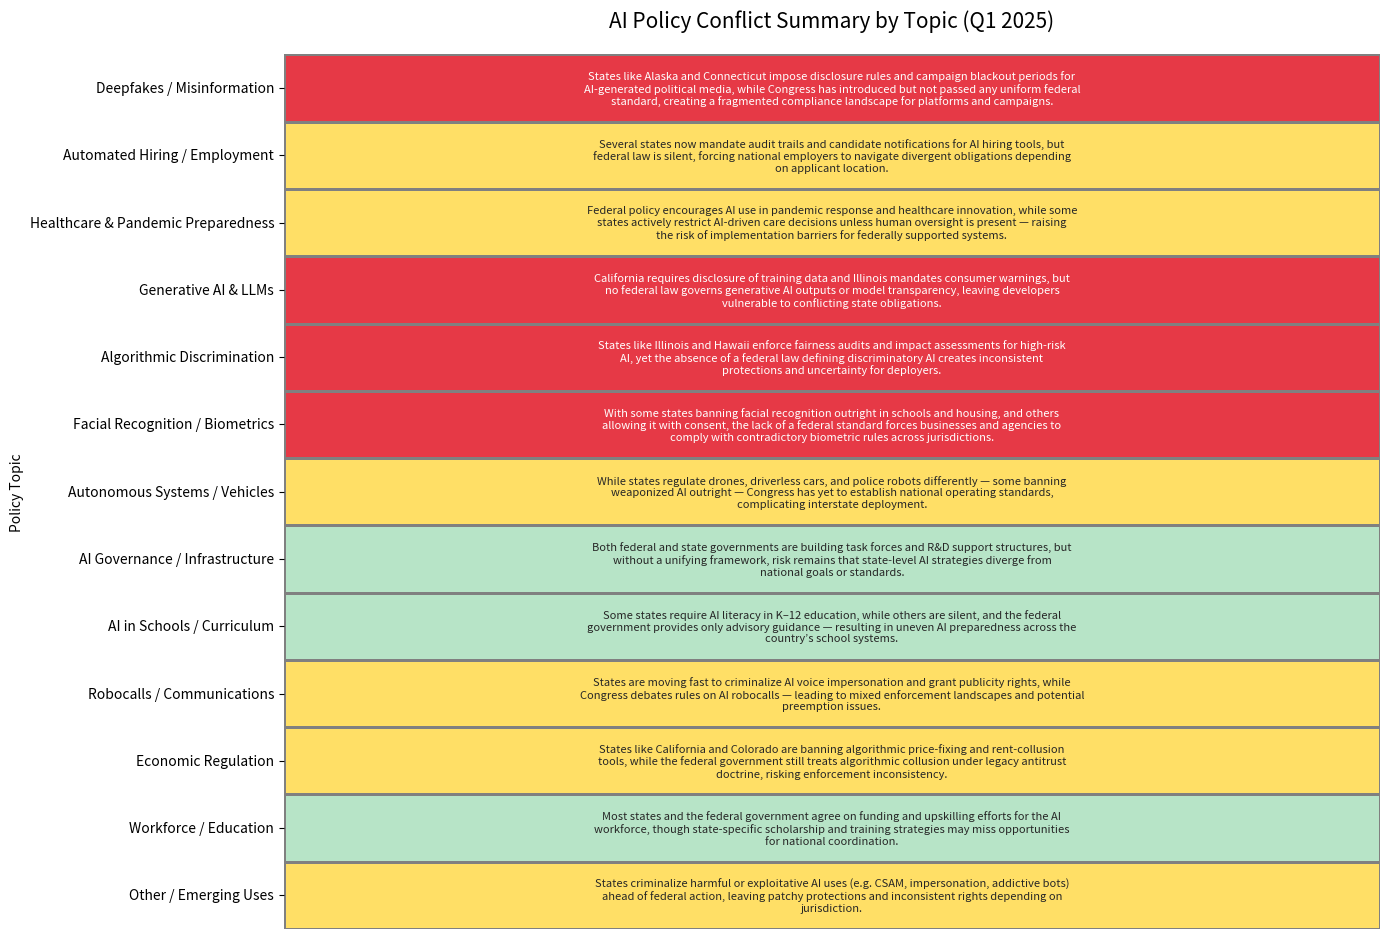

This figure's Python source:
import pandas as pd
import matplotlib.pyplot as plt
# NOTE: Add your dataframe loading logic here if needed
import seaborn as sns
from matplotlib.colors import LinearSegmentedColormap
import textwrap

# Step 1: Build the conflict summary dataset
data = {
    "Policy Topic": [
        "Deepfakes / Misinformation", "Automated Hiring / Employment", "Healthcare & Pandemic Preparedness",
        "Generative AI & LLMs", "Algorithmic Discrimination", "Facial Recognition / Biometrics",
        "Autonomous Systems / Vehicles", "AI Governance / Infrastructure", "AI in Schools / Curriculum",
        "Robocalls / Communications", "Economic Regulation", "Workforce / Education", "Other / Emerging Uses"
    ],
    "Conflict Summary": [
        "States like Alaska and Connecticut impose disclosure rules and campaign blackout periods for AI-generated political media, while Congress has introduced but not passed any uniform federal standard, creating a fragmented compliance landscape for platforms and campaigns.",
        "Several states now mandate audit trails and candidate notifications for AI hiring tools, but federal law is silent, forcing national employers to navigate divergent obligations depending on applicant location.",
        "Federal policy encourages AI use in pandemic response and healthcare innovation, while some states actively restrict AI-driven care decisions unless human oversight is present — raising the risk of implementation barriers for federally supported systems.",
        "California requires disclosure of training data and Illinois mandates consumer warnings, but no federal law governs generative AI outputs or model transparency, leaving developers vulnerable to conflicting state obligations.",
        "States like Illinois and Hawaii enforce fairness audits and impact assessments for high-risk AI, yet the absence of a federal law defining discriminatory AI creates inconsistent protections and uncertainty for deployers.",
        "With some states banning facial recognition outright in schools and housing, and others allowing it with consent, the lack of a federal standard forces businesses and agencies to comply with contradictory biometric rules across jurisdictions.",
        "While states regulate drones, driverless cars, and police robots differently — some banning weaponized AI outright — Congress has yet to establish national operating standards, complicating interstate deployment.",
        "Both federal and state governments are building task forces and R&D support structures, but without a unifying framework, risk remains that state-level AI strategies diverge from national goals or standards.",
        "Some states require AI literacy in K–12 education, while others are silent, and the federal government provides only advisory guidance — resulting in uneven AI preparedness across the country’s school systems.",
        "States are moving fast to criminalize AI voice impersonation and grant publicity rights, while Congress debates rules on AI robocalls — leading to mixed enforcement landscapes and potential preemption issues.",
        "States like California and Colorado are banning algorithmic price-fixing and rent-collusion tools, while the federal government still treats algorithmic collusion under legacy antitrust doctrine, risking enforcement inconsistency.",
        "Most states and the federal government agree on funding and upskilling efforts for the AI workforce, though state-specific scholarship and training strategies may miss opportunities for national coordination.",
        "States criminalize harmful or exploitative AI uses (e.g. CSAM, impersonation, addictive bots) ahead of federal action, leaving patchy protections and inconsistent rights depending on jurisdiction."
    ],
    "Conflict Risk": [
        "High", "Medium", "Medium", "High", "High", "High", "Medium", "Low", "Low", "Medium", "Medium", "Low", "Medium"
    ]
}

# Step 2: Create the DataFrame
risk_scale = {"Low": 1, "Medium": 2, "High": 3}
df = pd.DataFrame(data)
df["Risk Score"] = df["Conflict Risk"].map(risk_scale)
df.set_index("Policy Topic", inplace=True)

# Step 3: Set up color scale (green to red)
cmap = LinearSegmentedColormap.from_list("risk_scale", ["#b7e4c7", "#ffe066", "#e63946"])

# Step 4: Wrap long summaries for display
wrapped_annotations = [[textwrap.fill(summary, width=94)] for summary in df["Conflict Summary"]]

# Step 5: Generate the heatmap
plt.figure(figsize=(14, 10))
sns.heatmap(
    df[["Risk Score"]],
    annot=wrapped_annotations,
    fmt='',
    cmap=cmap,
    linewidths=0.75,
    linecolor='gray',
    cbar=False,
    annot_kws={"fontsize": 8, "va": "center"}
)
plt.title("AI Policy Conflict Summary by Topic (Q1 2025)", fontsize=15, pad=20)
plt.xticks([])
plt.yticks(rotation=0, fontsize=10)
plt.tight_layout(rect=[0, 0, 1, 0.95])
plt.show()
